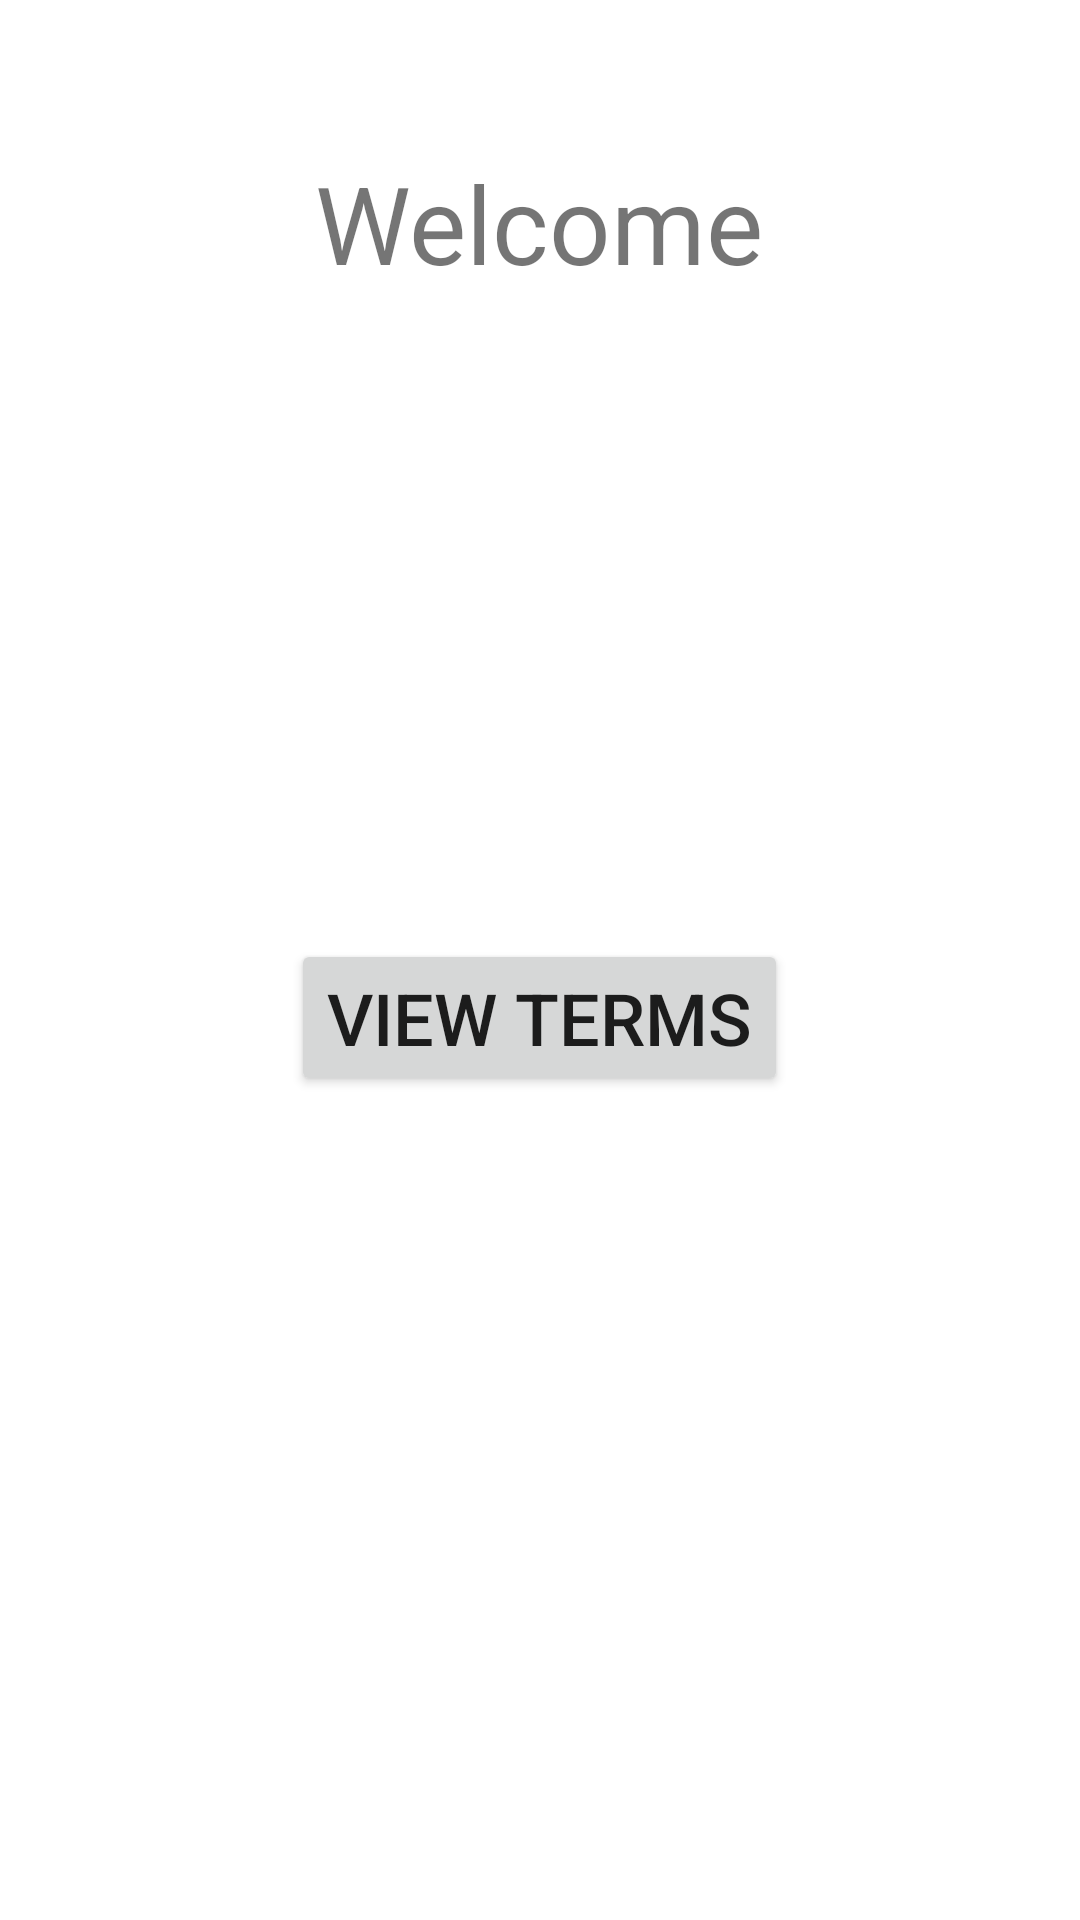

Reconstruct the res/layout file that produces this screen, plus the resources it refers to.
<!-- AndroidManifest.xml: application theme Theme.NavigationExample -->
<!-- res/layout/fr_welcome.xml -->
<?xml version="1.0" encoding="utf-8"?>
<layout xmlns:android="http://schemas.android.com/apk/res/android"
    xmlns:tools="http://schemas.android.com/tools">

    <LinearLayout
        android:layout_width="match_parent"
        android:layout_height="match_parent"
        android:orientation="vertical"
        tools:context=".FRWelcome">

        <androidx.appcompat.widget.AppCompatTextView
            android:id="@+id/tvWelcome"
            android:layout_width="wrap_content"
            android:layout_height="wrap_content"
            android:layout_gravity="center"
            android:layout_marginTop="@dimen/dp_50"
            android:text="@string/welcome"
            android:textSize="@dimen/sp_36" />

        <androidx.appcompat.widget.AppCompatTextView
            android:id="@+id/tvFRWelcomeName"
            android:layout_width="wrap_content"
            android:layout_height="wrap_content"
            android:layout_gravity="center"
            android:layout_marginTop="@dimen/dp_50"
            android:textSize="@dimen/sp_24"
            tools:text="Test" />

        <androidx.appcompat.widget.AppCompatTextView
            android:id="@+id/tvFRWelcomeEmail"
            android:layout_width="wrap_content"
            android:layout_height="wrap_content"
            android:layout_gravity="center"
            android:layout_marginTop="@dimen/dp_50"
            android:textSize="@dimen/sp_24"
            tools:text="Test" />

        <androidx.appcompat.widget.AppCompatButton
            android:id="@+id/btnViewTerms"
            android:layout_width="wrap_content"
            android:layout_height="wrap_content"
            android:layout_gravity="center"
            android:layout_marginTop="@dimen/dp_50"
            android:text="@string/view_terms"
            android:textSize="@dimen/sp_24" />

    </LinearLayout>

</layout>
<!-- resources referenced by this layout -->
<resources>
  <dimen name="dp_50">50dp</dimen>
  <dimen name="sp_24">24sp</dimen>
  <dimen name="sp_36">36sp</dimen>
  <string name="view_terms">View Terms</string>
  <string name="welcome">Welcome</string>
  <style name="Theme.NavigationExample" parent="Theme.MaterialComponents.DayNight.DarkActionBar">
          
          <item name="colorPrimary">@color/purple_500</item>
          <item name="colorPrimaryVariant">@color/purple_700</item>
          <item name="colorOnPrimary">@color/white</item>
          
          <item name="colorSecondary">@color/teal_200</item>
          <item name="colorSecondaryVariant">@color/teal_700</item>
          <item name="colorOnSecondary">@color/black</item>
          
          <item name="android:statusBarColor">?attr/colorPrimaryVariant</item>
          
      </style>
  <!-- not gathered from this repository: default colours our renderer supplied (Android Studio template values) -->
  <color name="purple_500">#FF6200EE</color>
  <color name="purple_700">#FF3700B3</color>
  <color name="teal_200">#FF03DAC5</color>
  <color name="teal_700">#FF018786</color>
  <color name="black">#FF000000</color>
  <color name="white">#FFFFFFFF</color>
</resources>
